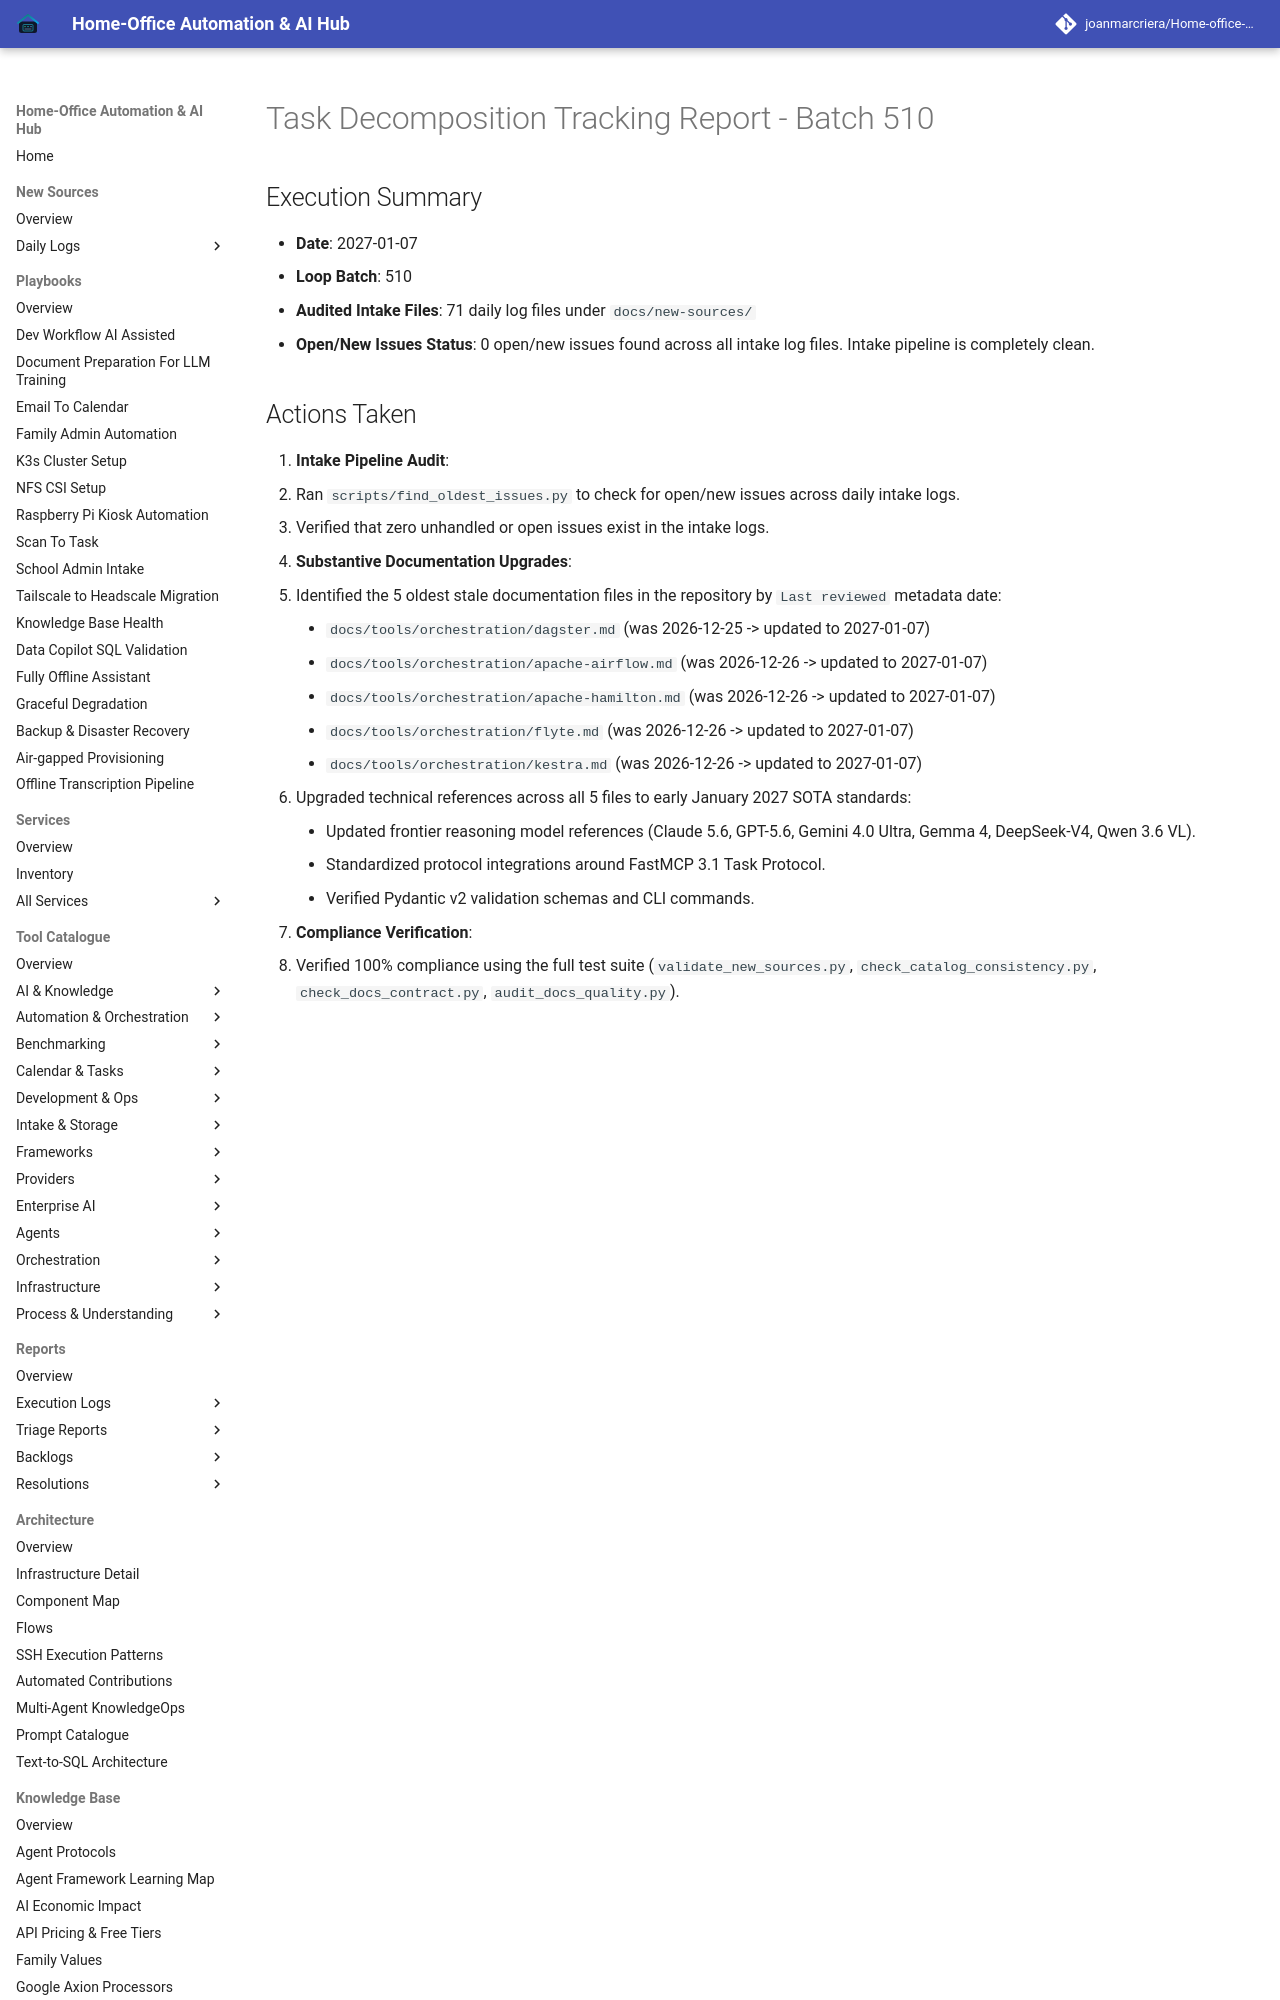

repository: joanmarcriera/Home-office-automations · page: reports/task-decomposition-batch-510/index.html · generator: mkdocs

# Task Decomposition Tracking Report - Batch 510

## Execution Summary
- **Date**: 2027-01-07
- **Loop Batch**: 510
- **Audited Intake Files**: 71 daily log files under `docs/new-sources/`
- **Open/New Issues Status**: 0 open/new issues found across all intake log files. Intake pipeline is completely clean.
